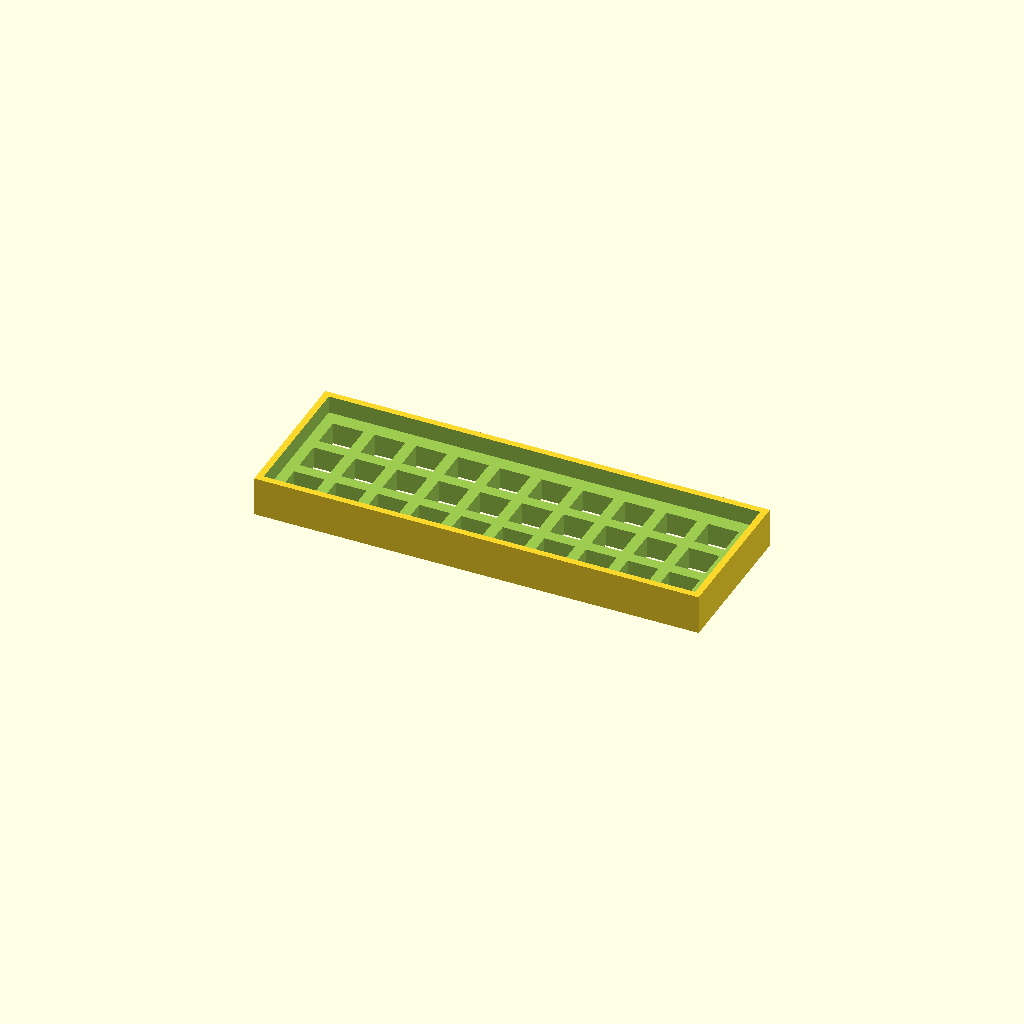
Cell 1 — every parameter at its default value.
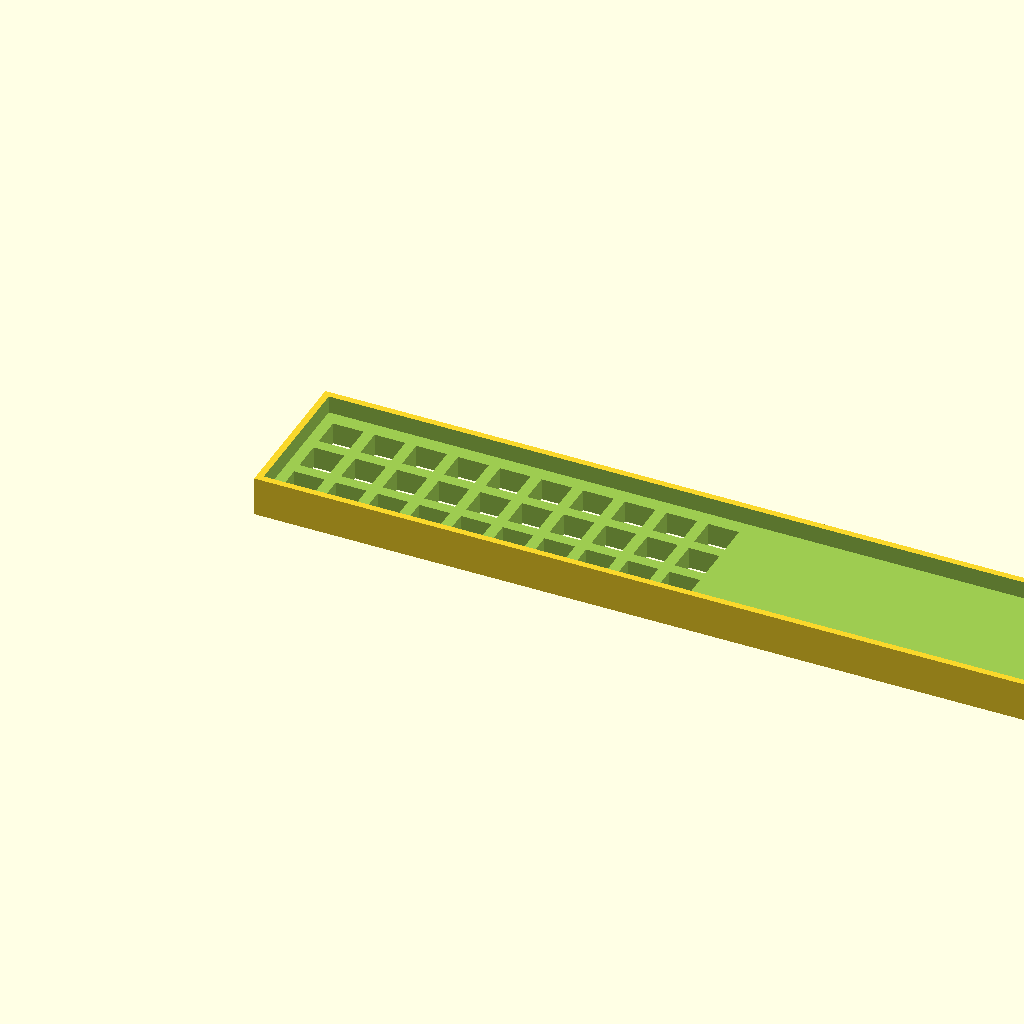
Cell 2: the same model with case_width = 406.1.
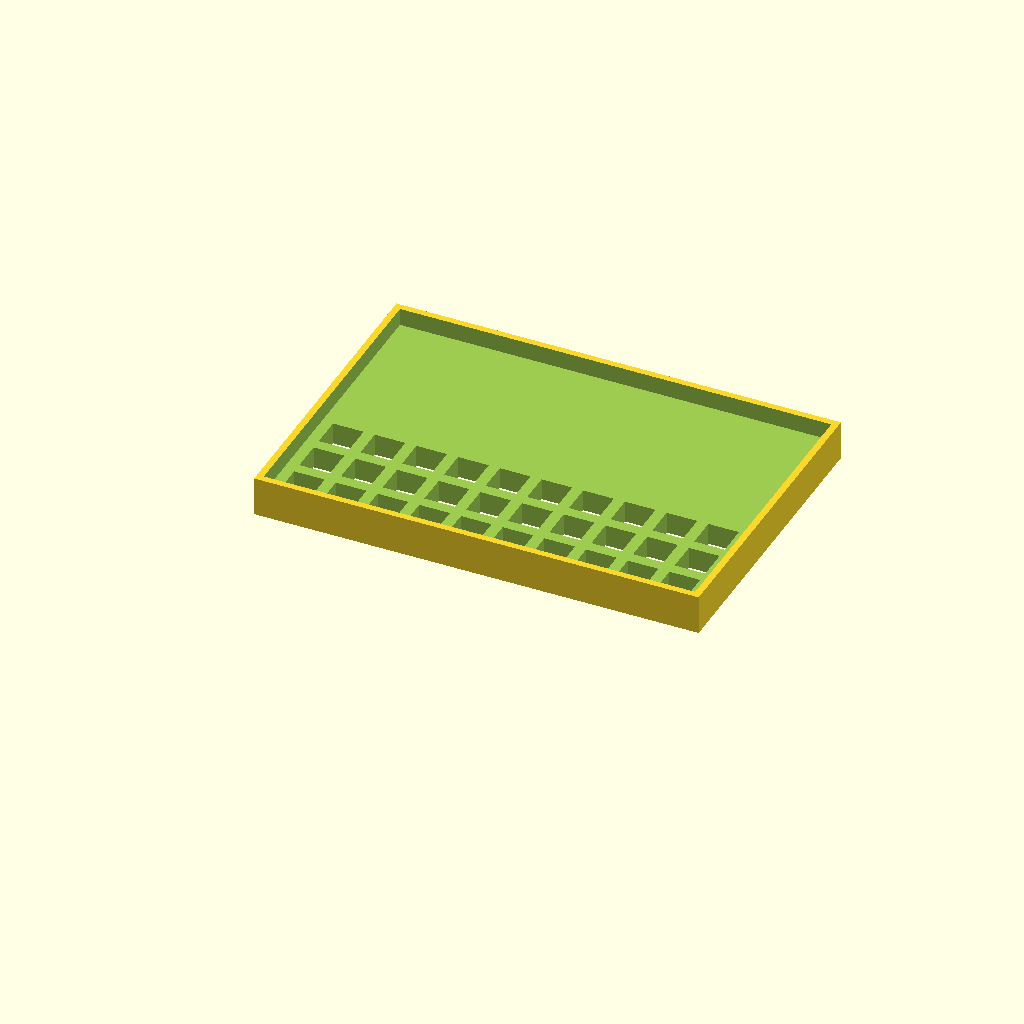
Cell 3: case_height = 139.4 (everything else at default).
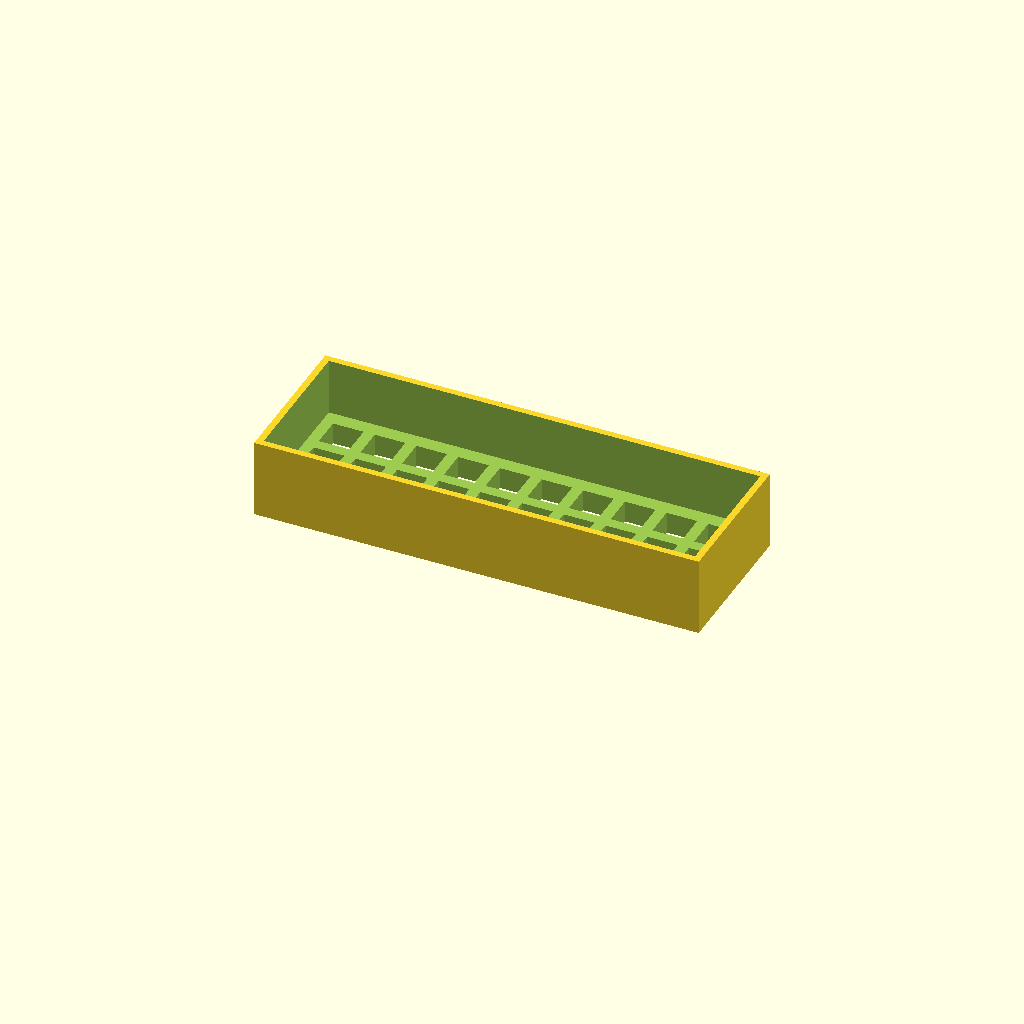
Cell 4: case_depth = 36 (everything else at default).
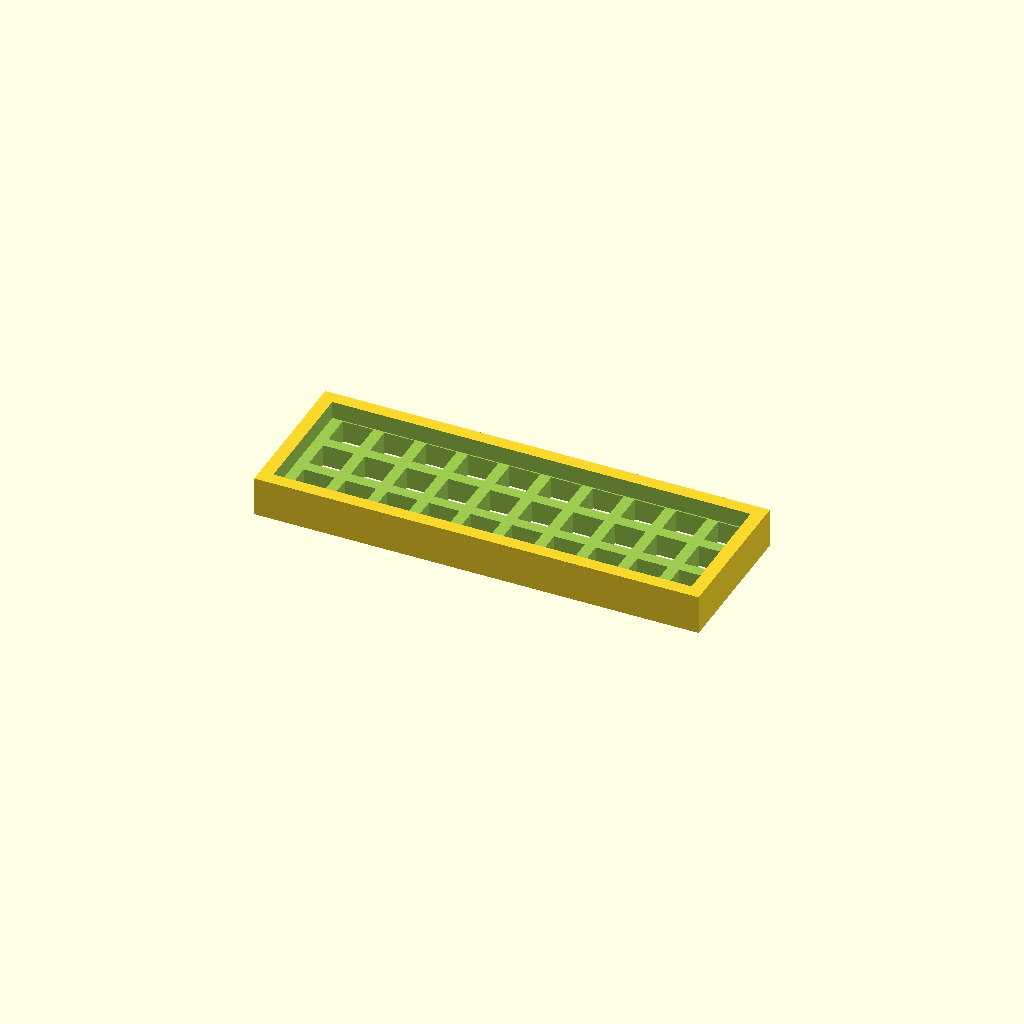
Cell 5: wall_thickness = 6 (everything else at default).
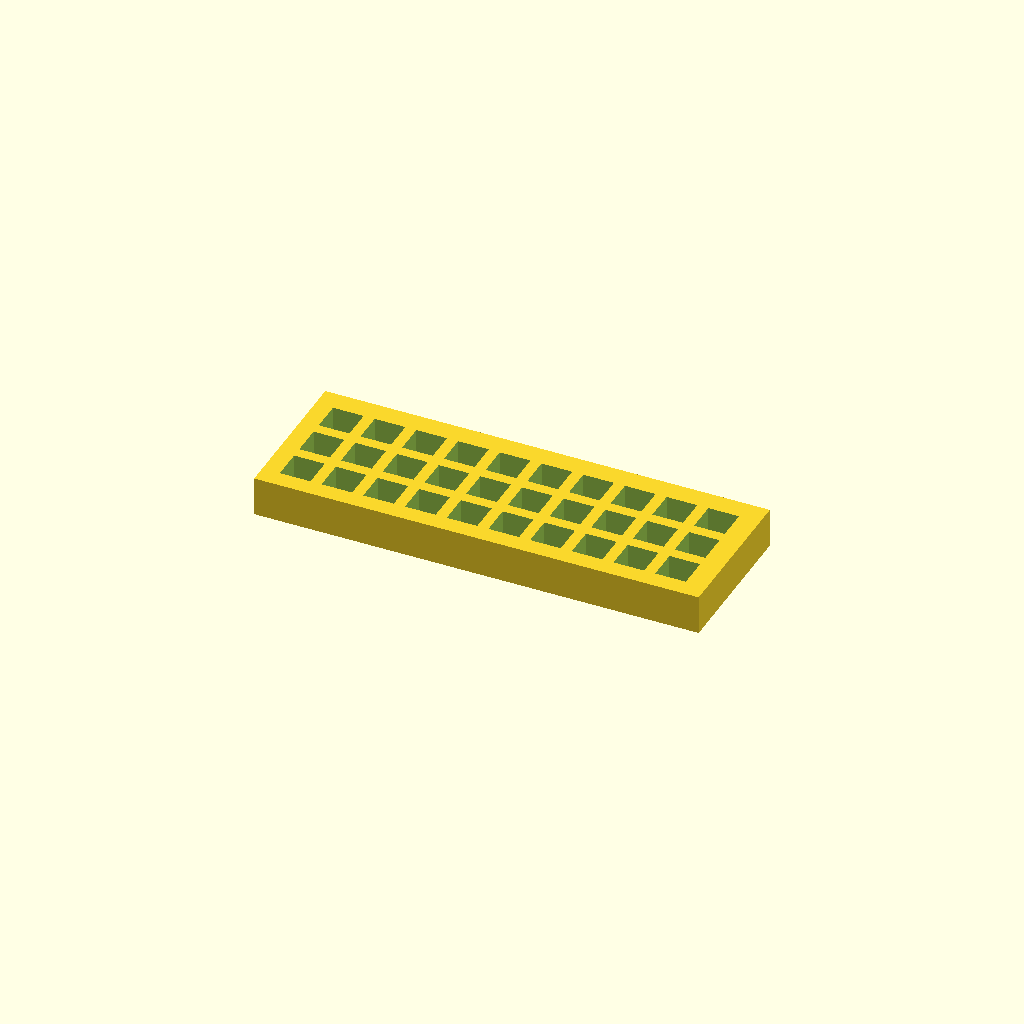
Cell 6: the same model with base_height = 20.
All cells are drawn from one camera (rotation 55°, 0°, 25°, orthographic, colour scheme Cornfield), so only the parameter changes between them.
Source of the model, examples/compact_standard.scad:
// Generated keyboard case
// Layout: 3x10
// Switch type: Cherry MX

// Parameters
case_width = 203.05;
case_height = 69.70;
case_depth = 18.00;
wall_thickness = 3.00;
base_height = 10.00;
switch_cutout_size = 14.00;
key_spacing = 19.05;

module keyboard_case() {
    difference() {
        // Outer shell
        translate([0, 0, 0])
            cube([case_width, case_height, case_depth]);

        // Inner cavity
        translate([wall_thickness, wall_thickness, base_height])
            cube([case_width - 2*wall_thickness, 
                  case_height - 2*wall_thickness, 
                  case_depth - base_height + 1]);

        // Switch cutouts
        translate([wall_thickness + 5 - 0.00, wall_thickness + 5 - 0.00, -1])
            switch_plate();
    }
}

module switch_plate() {
    translate([0.00, 0.00, 0])
        cube([switch_cutout_size, switch_cutout_size, base_height + 2]);
    translate([19.05, 0.00, 0])
        cube([switch_cutout_size, switch_cutout_size, base_height + 2]);
    translate([38.10, 0.00, 0])
        cube([switch_cutout_size, switch_cutout_size, base_height + 2]);
    translate([57.15, 0.00, 0])
        cube([switch_cutout_size, switch_cutout_size, base_height + 2]);
    translate([76.20, 0.00, 0])
        cube([switch_cutout_size, switch_cutout_size, base_height + 2]);
    translate([95.25, 0.00, 0])
        cube([switch_cutout_size, switch_cutout_size, base_height + 2]);
    translate([114.30, 0.00, 0])
        cube([switch_cutout_size, switch_cutout_size, base_height + 2]);
    translate([133.35, 0.00, 0])
        cube([switch_cutout_size, switch_cutout_size, base_height + 2]);
    translate([152.40, 0.00, 0])
        cube([switch_cutout_size, switch_cutout_size, base_height + 2]);
    translate([171.45, 0.00, 0])
        cube([switch_cutout_size, switch_cutout_size, base_height + 2]);
    translate([0.00, 19.05, 0])
        cube([switch_cutout_size, switch_cutout_size, base_height + 2]);
    translate([19.05, 19.05, 0])
        cube([switch_cutout_size, switch_cutout_size, base_height + 2]);
    translate([38.10, 19.05, 0])
        cube([switch_cutout_size, switch_cutout_size, base_height + 2]);
    translate([57.15, 19.05, 0])
        cube([switch_cutout_size, switch_cutout_size, base_height + 2]);
    translate([76.20, 19.05, 0])
        cube([switch_cutout_size, switch_cutout_size, base_height + 2]);
    translate([95.25, 19.05, 0])
        cube([switch_cutout_size, switch_cutout_size, base_height + 2]);
    translate([114.30, 19.05, 0])
        cube([switch_cutout_size, switch_cutout_size, base_height + 2]);
    translate([133.35, 19.05, 0])
        cube([switch_cutout_size, switch_cutout_size, base_height + 2]);
    translate([152.40, 19.05, 0])
        cube([switch_cutout_size, switch_cutout_size, base_height + 2]);
    translate([171.45, 19.05, 0])
        cube([switch_cutout_size, switch_cutout_size, base_height + 2]);
    translate([0.00, 38.10, 0])
        cube([switch_cutout_size, switch_cutout_size, base_height + 2]);
    translate([19.05, 38.10, 0])
        cube([switch_cutout_size, switch_cutout_size, base_height + 2]);
    translate([38.10, 38.10, 0])
        cube([switch_cutout_size, switch_cutout_size, base_height + 2]);
    translate([57.15, 38.10, 0])
        cube([switch_cutout_size, switch_cutout_size, base_height + 2]);
    translate([76.20, 38.10, 0])
        cube([switch_cutout_size, switch_cutout_size, base_height + 2]);
    translate([95.25, 38.10, 0])
        cube([switch_cutout_size, switch_cutout_size, base_height + 2]);
    translate([114.30, 38.10, 0])
        cube([switch_cutout_size, switch_cutout_size, base_height + 2]);
    translate([133.35, 38.10, 0])
        cube([switch_cutout_size, switch_cutout_size, base_height + 2]);
    translate([152.40, 38.10, 0])
        cube([switch_cutout_size, switch_cutout_size, base_height + 2]);
    translate([171.45, 38.10, 0])
        cube([switch_cutout_size, switch_cutout_size, base_height + 2]);
}

// Generate the case
keyboard_case();
Parameter table extracted from the source (name, type, default, range or options):
case_width: number, default 203.05
case_height: number, default 69.7
case_depth: number, default 18
wall_thickness: number, default 3
base_height: number, default 10
switch_cutout_size: number, default 14
key_spacing: number, default 19.05
